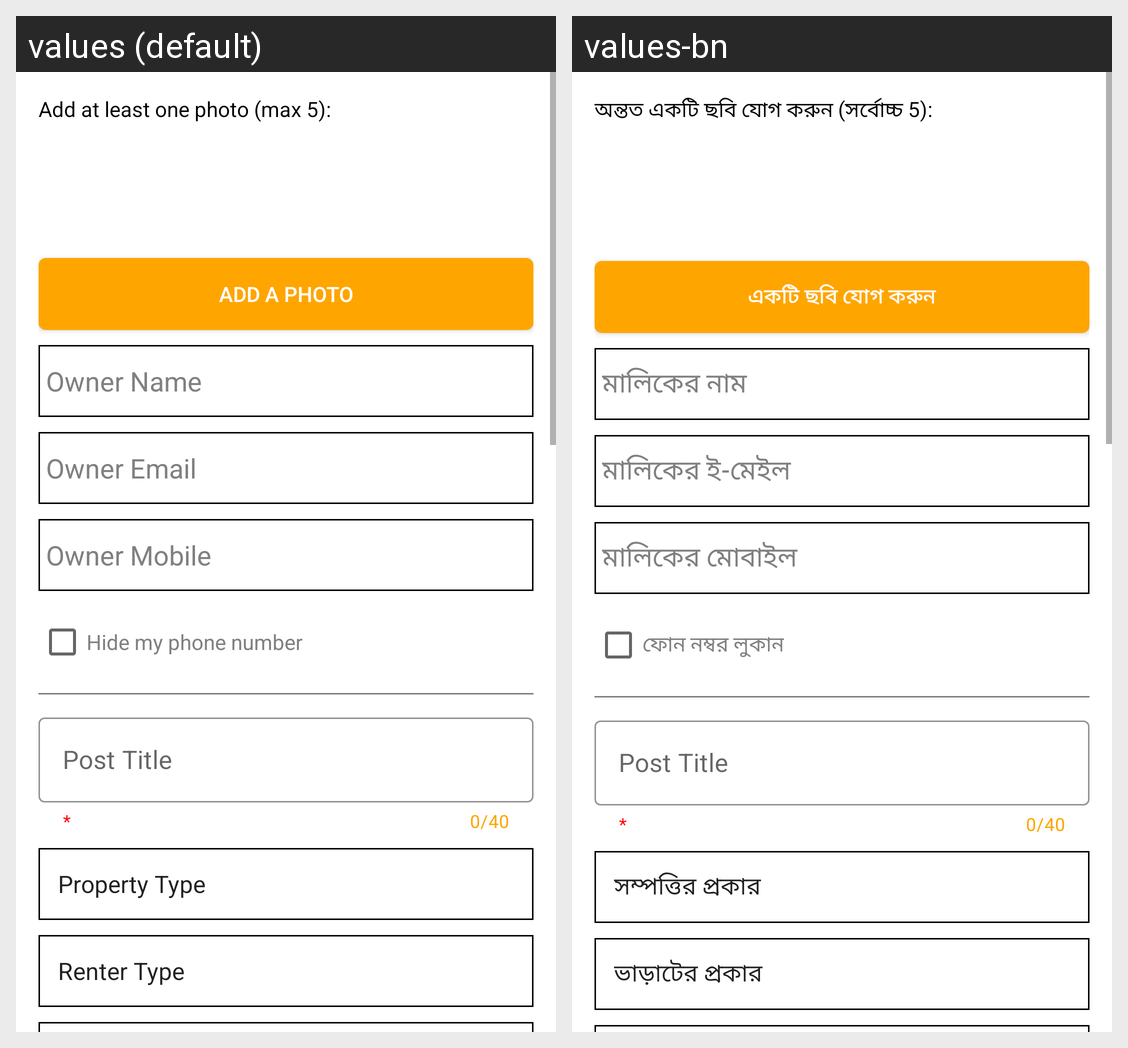

Here is an Android app screen in its default locale and in the app's own translations. Write out the translated-string differences for the strings that appear on this screen.
Android screen res/layout/activity_post_ad.xml rendered under 2 locales, left to right: values (default), values-bn. Device: Nexus 5 (rendered at 1080×1920; each locale shown at half size, 540×960, under a caption strip naming it); theme Theme.BachelorHub.
Strings drawn on this screen, with the default value and each locale's value (text and hints the layout hard-codes, and strings that could not be matched under every locale, appear in the picture but are not listed):

add_photo_text
  values: Add at least one photo (max 5):
  values-bn: অন্তত একটি ছবি যোগ করুন (সর্বোচ্চ 5):

post_add_a_photo
  values: Add a photo
  values-bn: একটি ছবি যোগ করুন

post_owner_name
  values: Owner Name
  values-bn: মালিকের নাম

post_owner_email
  values: Owner Email
  values-bn: মালিকের ই-মেইল

post_owner_mobile
  values: Owner Mobile
  values-bn: মালিকের মোবাইল

post_hide
  values: Hide my phone number
  values-bn: ফোন নম্বর লুকান
